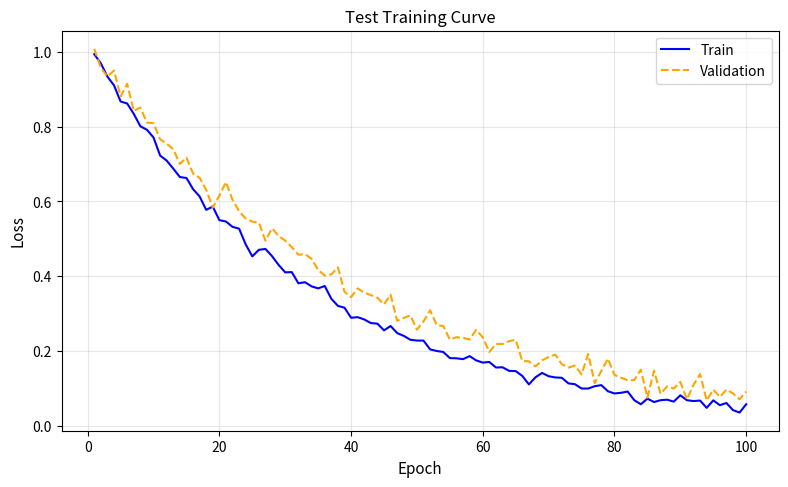
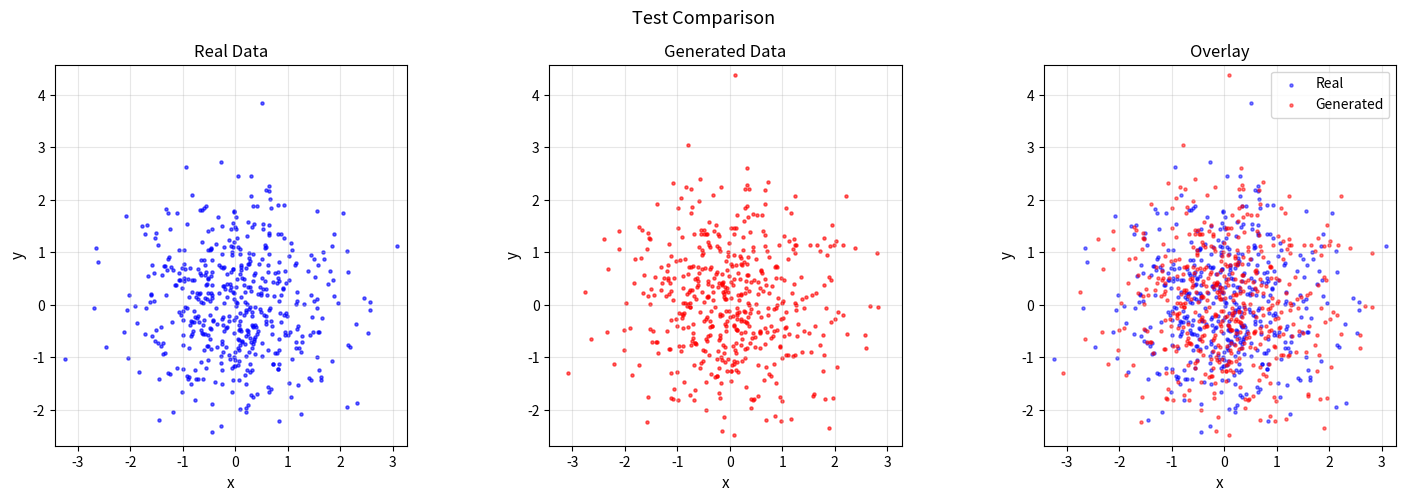

Reproduce these figures in Python, in order.
"""
Visualization Utilities for Generative Models
==============================================
This module provides plotting functions for training curves,
sample comparisons, and evaluation visualization.

Author: Seena
Course: EE660 - Machine Learning
"""

import numpy as np
import matplotlib.pyplot as plt
from typing import List, Dict, Optional, Tuple
import os


# Set matplotlib style for academic papers
plt.rcParams.update({
    'font.size': 11,
    'axes.labelsize': 11,
    'axes.titlesize': 12,
    'xtick.labelsize': 10,
    'ytick.labelsize': 10,
    'legend.fontsize': 10,
    'figure.titlesize': 13,
    'figure.dpi': 150,
    'savefig.dpi': 150,
    'savefig.bbox': 'tight',
})


def plot_training_curves(train_losses: List[float],
                         val_losses: Optional[List[float]] = None,
                         title: str = "Training Curve",
                         ylabel: str = "Loss",
                         save_path: Optional[str] = None) -> plt.Figure:
    """
    Plot training and validation loss curves.
    
    Args:
        train_losses: List of training loss values
        val_losses: List of validation loss values (optional)
        title: Plot title
        ylabel: Y-axis label
        save_path: Path to save figure (optional)
        
    Returns:
        matplotlib Figure object
    """
    fig, ax = plt.subplots(figsize=(8, 5))
    
    epochs = range(1, len(train_losses) + 1)
    ax.plot(epochs, train_losses, label='Train', color='blue', linewidth=1.5)
    
    if val_losses is not None and len(val_losses) > 0:
        ax.plot(epochs, val_losses, label='Validation', color='orange', 
                linewidth=1.5, linestyle='--')
    
    ax.set_xlabel('Epoch')
    ax.set_ylabel(ylabel)
    ax.set_title(title)
    ax.legend()
    ax.grid(True, alpha=0.3)
    
    # Use log scale if values span multiple orders of magnitude
    if len(train_losses) > 0:
        min_val = min(train_losses)
        max_val = max(train_losses)
        if max_val > 0 and min_val > 0 and max_val / min_val > 100:
            ax.set_yscale('log')
    
    plt.tight_layout()
    
    if save_path:
        plt.savefig(save_path)
        plt.close()
    
    return fig


def plot_gan_training_curves(g_losses: List[float],
                             d_losses: List[float],
                             title: str = "GAN Training Curves",
                             save_path: Optional[str] = None) -> plt.Figure:
    """
    Plot GAN generator and discriminator loss curves.
    
    Args:
        g_losses: Generator losses
        d_losses: Discriminator losses
        title: Plot title
        save_path: Path to save figure
        
    Returns:
        matplotlib Figure object
    """
    fig, ax = plt.subplots(figsize=(8, 5))
    
    epochs = range(1, len(g_losses) + 1)
    ax.plot(epochs, g_losses, label='Generator', color='blue', linewidth=1.5)
    ax.plot(epochs, d_losses, label='Discriminator', color='red', linewidth=1.5)
    
    # Add optimal discriminator loss line (-2*log(2) ≈ -1.386)
    optimal_loss = -2 * np.log(2)
    ax.axhline(y=optimal_loss, color='green', linestyle=':', 
               label=f'Optimal D loss ({optimal_loss:.3f})', alpha=0.7)
    
    ax.set_xlabel('Epoch')
    ax.set_ylabel('Loss')
    ax.set_title(title)
    ax.legend()
    ax.grid(True, alpha=0.3)
    
    plt.tight_layout()
    
    if save_path:
        plt.savefig(save_path)
        plt.close()
    
    return fig


def plot_samples_comparison(real_samples: np.ndarray,
                            generated_samples: np.ndarray,
                            title: str = "Sample Comparison",
                            save_path: Optional[str] = None) -> plt.Figure:
    """
    Plot real and generated samples side by side.
    
    Args:
        real_samples: Real data samples (n, 2)
        generated_samples: Generated samples (n, 2)
        title: Plot title
        save_path: Path to save figure
        
    Returns:
        matplotlib Figure object
    """
    fig, axes = plt.subplots(1, 3, figsize=(15, 5))
    
    # Determine axis limits
    all_samples = np.vstack([real_samples, generated_samples])
    x_min, x_max = all_samples[:, 0].min() - 0.2, all_samples[:, 0].max() + 0.2
    y_min, y_max = all_samples[:, 1].min() - 0.2, all_samples[:, 1].max() + 0.2
    
    # Plot real samples
    axes[0].scatter(real_samples[:, 0], real_samples[:, 1], 
                    s=5, alpha=0.6, c='blue', label='Real')
    axes[0].set_xlim(x_min, x_max)
    axes[0].set_ylim(y_min, y_max)
    axes[0].set_aspect('equal')
    axes[0].set_title('Real Data')
    axes[0].set_xlabel('x')
    axes[0].set_ylabel('y')
    axes[0].grid(True, alpha=0.3)
    
    # Plot generated samples
    axes[1].scatter(generated_samples[:, 0], generated_samples[:, 1], 
                    s=5, alpha=0.6, c='red', label='Generated')
    axes[1].set_xlim(x_min, x_max)
    axes[1].set_ylim(y_min, y_max)
    axes[1].set_aspect('equal')
    axes[1].set_title('Generated Data')
    axes[1].set_xlabel('x')
    axes[1].set_ylabel('y')
    axes[1].grid(True, alpha=0.3)
    
    # Overlay plot
    axes[2].scatter(real_samples[:, 0], real_samples[:, 1], 
                    s=5, alpha=0.5, c='blue', label='Real')
    axes[2].scatter(generated_samples[:, 0], generated_samples[:, 1], 
                    s=5, alpha=0.5, c='red', label='Generated')
    axes[2].set_xlim(x_min, x_max)
    axes[2].set_ylim(y_min, y_max)
    axes[2].set_aspect('equal')
    axes[2].set_title('Overlay')
    axes[2].set_xlabel('x')
    axes[2].set_ylabel('y')
    axes[2].legend(loc='upper right')
    axes[2].grid(True, alpha=0.3)
    
    fig.suptitle(title, fontsize=13)
    plt.tight_layout()
    
    if save_path:
        plt.savefig(save_path)
        plt.close()
    
    return fig


def plot_dataset_grid(datasets: Dict[str, np.ndarray],
                      save_path: Optional[str] = None) -> plt.Figure:
    """
    Plot multiple datasets in a grid.
    
    Args:
        datasets: Dictionary mapping dataset names to data arrays
        save_path: Path to save figure
        
    Returns:
        matplotlib Figure object
    """
    n_datasets = len(datasets)
    fig, axes = plt.subplots(1, n_datasets, figsize=(5 * n_datasets, 5))
    
    if n_datasets == 1:
        axes = [axes]
    
    for ax, (name, data) in zip(axes, datasets.items()):
        ax.scatter(data[:, 0], data[:, 1], s=5, alpha=0.6)
        ax.set_xlim(-1.5, 1.5)
        ax.set_ylim(-1.5, 1.5)
        ax.set_aspect('equal')
        ax.set_title(name)
        ax.set_xlabel('x')
        ax.set_ylabel('y')
        ax.grid(True, alpha=0.3)
    
    plt.tight_layout()
    
    if save_path:
        plt.savefig(save_path)
        plt.close()
    
    return fig


def plot_model_comparison_grid(results: Dict[str, Dict[str, np.ndarray]],
                               real_data: Dict[str, np.ndarray],
                               save_path: Optional[str] = None) -> plt.Figure:
    """
    Create a grid comparing multiple models across multiple datasets.
    
    Args:
        results: Nested dict {model_name: {dataset_name: generated_samples}}
        real_data: Dict {dataset_name: real_samples}
        save_path: Path to save figure
        
    Returns:
        matplotlib Figure object
    """
    models = list(results.keys())
    datasets = list(real_data.keys())
    
    n_models = len(models)
    n_datasets = len(datasets)
    
    fig, axes = plt.subplots(n_datasets, n_models + 1, 
                             figsize=(4 * (n_models + 1), 4 * n_datasets))
    
    if n_datasets == 1:
        axes = axes.reshape(1, -1)
    
    for i, dataset_name in enumerate(datasets):
        # Plot real data
        ax = axes[i, 0]
        data = real_data[dataset_name]
        ax.scatter(data[:, 0], data[:, 1], s=3, alpha=0.6, c='blue')
        ax.set_xlim(-1.5, 1.5)
        ax.set_ylim(-1.5, 1.5)
        ax.set_aspect('equal')
        ax.set_title(f'{dataset_name}\n(Real Data)')
        ax.grid(True, alpha=0.3)
        
        if i == n_datasets - 1:
            ax.set_xlabel('x')
        ax.set_ylabel('y')
        
        # Plot each model's generated samples
        for j, model_name in enumerate(models):
            ax = axes[i, j + 1]
            if dataset_name in results[model_name]:
                gen_samples = results[model_name][dataset_name]
                ax.scatter(gen_samples[:, 0], gen_samples[:, 1], 
                          s=3, alpha=0.6, c='red')
            ax.set_xlim(-1.5, 1.5)
            ax.set_ylim(-1.5, 1.5)
            ax.set_aspect('equal')
            ax.set_title(f'{dataset_name}\n({model_name})')
            ax.grid(True, alpha=0.3)
            
            if i == n_datasets - 1:
                ax.set_xlabel('x')
    
    plt.tight_layout()
    
    if save_path:
        plt.savefig(save_path)
        plt.close()
    
    return fig


def plot_evaluation_bar_chart(eval_results: Dict[str, Dict[str, float]],
                              metric: str,
                              title: Optional[str] = None,
                              save_path: Optional[str] = None) -> plt.Figure:
    """
    Create a bar chart comparing models on a specific metric.
    
    Args:
        eval_results: {model_name: {metric_name: value}}
        metric: Which metric to plot
        title: Plot title
        save_path: Path to save figure
        
    Returns:
        matplotlib Figure object
    """
    models = list(eval_results.keys())
    values = [eval_results[m].get(metric, 0) for m in models]
    
    fig, ax = plt.subplots(figsize=(8, 5))
    
    bars = ax.bar(models, values, color=['blue', 'red', 'green', 'orange'][:len(models)])
    
    ax.set_ylabel(metric)
    ax.set_title(title or f'Model Comparison: {metric}')
    
    # Add value labels on bars
    for bar, val in zip(bars, values):
        height = bar.get_height()
        ax.annotate(f'{val:.4f}',
                    xy=(bar.get_x() + bar.get_width() / 2, height),
                    xytext=(0, 3),
                    textcoords="offset points",
                    ha='center', va='bottom')
    
    plt.tight_layout()
    
    if save_path:
        plt.savefig(save_path)
        plt.close()
    
    return fig


def create_all_figures(figure_dir: str = 'figures'):
    """
    Create the figures directory if it doesn't exist.
    
    Args:
        figure_dir: Path to figures directory
    """
    os.makedirs(figure_dir, exist_ok=True)


if __name__ == "__main__":
    # Test visualization functions
    print("Testing visualization utilities...")
    
    # Create test data
    np.random.seed(42)
    real_data = np.random.randn(500, 2)
    gen_data = real_data + np.random.randn(500, 2) * 0.3
    
    # Test training curve plot
    train_losses = np.exp(-np.linspace(0, 3, 100)) + np.random.randn(100) * 0.01
    val_losses = np.exp(-np.linspace(0, 2.5, 100)) + np.random.randn(100) * 0.02
    
    fig = plot_training_curves(train_losses.tolist(), val_losses.tolist(), 
                               title="Test Training Curve")
    plt.close()
    
    # Test sample comparison
    fig = plot_samples_comparison(real_data, gen_data, title="Test Comparison")
    plt.close()
    
    print("Visualization utilities test passed!")
